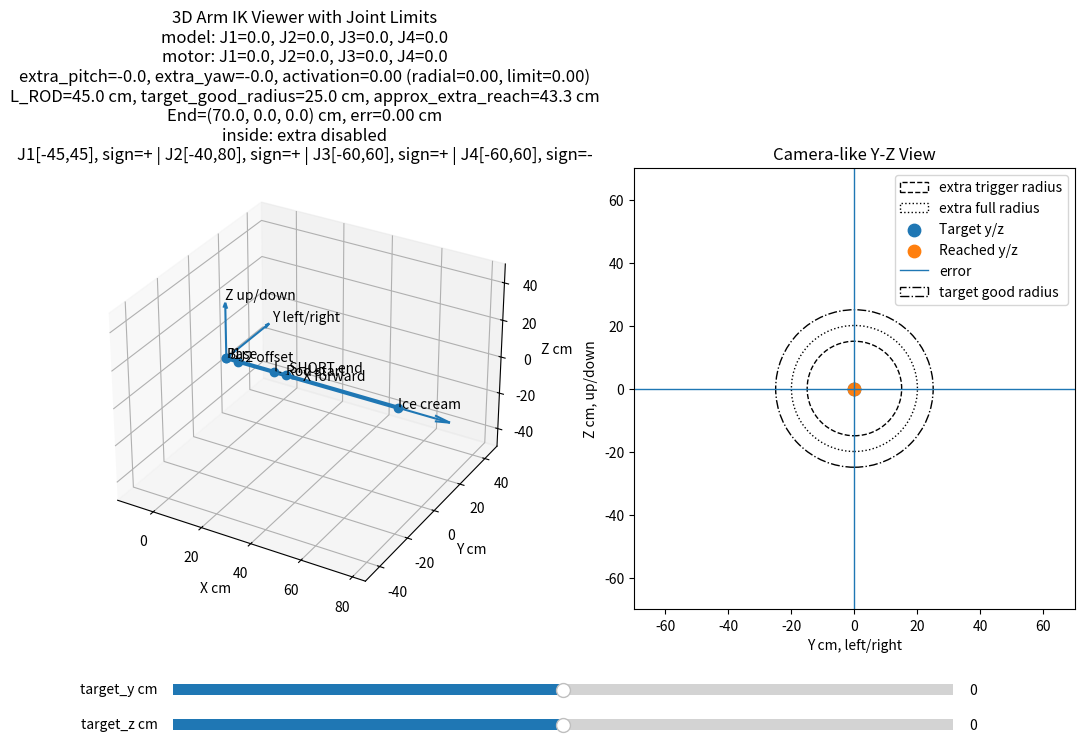

The script that saved this image:
import csv
import math
from dataclasses import dataclass

import numpy as np
import matplotlib.pyplot as plt
from matplotlib.widgets import Slider


# =========================
# 機構參數
# =========================

L_SHORT = 15.0   # 原本短桿，cm
L_ROD = 45.0    # 冰淇淋桿，cm

J2_FORWARD_OFFSET = 5.0
J3_FORWARD_OFFSET = 5.0

# 這個圓只作為「extra 開始啟用」的控制門檻
EXTRA_TRIGGER_RADIUS = 15.0

# 從 15 cm 到 20 cm 之間平滑打開 extra，避免角度不連續
EXTRA_FULL_RADIUS = 20.0

MAX_EXTRA_PITCH_DEG = 60.0
MAX_EXTRA_YAW_DEG = 30.0

# 這版的目標：半徑 25 cm 內盡量都要能穩定解出
TARGET_GOOD_RADIUS = 25.0


# =========================
# 每顆馬達的實體角度範圍與方向
# =========================

@dataclass(frozen=True)
class JointLimit:
    """
    min_deg / max_deg:
        實際送給馬達的角度範圍，單位 degree。

    sign:
        1.0  代表馬達正方向跟 model angle 相同。
        -1.0 代表馬達正方向跟 model angle 相反。

    zero_deg:
        馬達角度 offset。

    轉換公式：
        motor_angle = zero_deg + sign * model_angle
    """
    min_deg: float = -180.0
    max_deg: float = 180.0
    sign: float = 1.0
    zero_deg: float = 0.0

    def model_to_motor(self, model_deg: float) -> float:
        return self.zero_deg + self.sign * model_deg

    def motor_to_model(self, motor_deg: float) -> float:
        return (motor_deg - self.zero_deg) / self.sign

    def clamp_motor(self, motor_deg: float) -> float:
        return clamp(motor_deg, self.min_deg, self.max_deg)

    def clamp_model(self, model_deg: float) -> float:
        motor_deg = self.model_to_motor(model_deg)
        motor_deg = self.clamp_motor(motor_deg)
        return self.motor_to_model(motor_deg)

    def model_bounds_deg(self) -> tuple[float, float]:
        a = self.motor_to_model(self.min_deg)
        b = self.motor_to_model(self.max_deg)
        return min(a, b), max(a, b)


# 你主要調這裡
# min/max 是「實際馬達角度範圍」，不是 model angle。
# J2 這裡先照前面設定：方向反了，且實體最小只能到 -40 度。
JOINT_LIMITS = {
    "J1": JointLimit(min_deg=-45.0, max_deg=45.0, sign=1.0, zero_deg=0.0),
    "J2": JointLimit(min_deg=-40.0, max_deg=80.0, sign=1.0, zero_deg=0.0),
    "J3": JointLimit(min_deg=-60.0, max_deg=60.0, sign=1.0, zero_deg=0.0),
    "J4": JointLimit(min_deg=-60.0, max_deg=60.0, sign=-1.0, zero_deg=0.0),
}


# =========================
# 基本矩陣
# =========================

def rot_y(theta):
    c = math.cos(theta)
    s = math.sin(theta)
    return np.array([
        [c, 0, s, 0],
        [0, 1, 0, 0],
        [-s, 0, c, 0],
        [0, 0, 0, 1],
    ], dtype=float)


def rot_z(theta):
    c = math.cos(theta)
    s = math.sin(theta)
    return np.array([
        [c, -s, 0, 0],
        [s, c, 0, 0],
        [0, 0, 1, 0],
        [0, 0, 0, 1],
    ], dtype=float)


def trans_x(length):
    return np.array([
        [1, 0, 0, length],
        [0, 1, 0, 0],
        [0, 0, 1, 0],
        [0, 0, 0, 1],
    ], dtype=float)


# =========================
# 小工具
# =========================

def clamp(v, lo, hi):
    return max(lo, min(hi, v))


def normalize_deg(deg):
    return (deg + 180.0) % 360.0 - 180.0


def smoothstep(edge0, edge1, x):
    """
    平滑從 0 變到 1：
    x <= edge0 -> 0
    x >= edge1 -> 1
    edge0 < x < edge1 -> 平滑過渡
    """
    if edge0 == edge1:
        return 1.0 if x >= edge1 else 0.0

    t = clamp((x - edge0) / (edge1 - edge0), 0.0, 1.0)
    return t * t * (3.0 - 2.0 * t)



def approximate_extra_reach_cm():
    """
    粗估 extra_pitch / extra_yaw 在 Y-Z 平面額外能提供的位移。
    """
    max_extra_deg = max(MAX_EXTRA_PITCH_DEG, MAX_EXTRA_YAW_DEG)
    effective_extra_length = L_ROD + J3_FORWARD_OFFSET
    return effective_extra_length * math.sin(math.radians(max_extra_deg))


def suggested_yz_view_limit_cm():
    """
    根據 L_ROD / extra 角度自動估計視覺化範圍。
    """
    approx = EXTRA_TRIGGER_RADIUS + approximate_extra_reach_cm()
    return max(TARGET_GOOD_RADIUS + 5.0, math.ceil((approx + 10.0) / 5.0) * 5.0)


def set_axes_from_points(ax, points, margin=10.0):
    """
    根據實際手臂點位自動設定 3D 顯示範圍，避免 L_ROD 改短後被固定 xlim 裁掉。
    """
    pts = np.asarray(points, dtype=float)
    mins = pts.min(axis=0)
    maxs = pts.max(axis=0)

    center = (mins + maxs) / 2.0
    span = float(np.max(maxs - mins))
    half = max(span / 2.0 + margin, 25.0)

    ax.set_xlim(center[0] - half, center[0] + half)
    ax.set_ylim(center[1] - half, center[1] + half)
    ax.set_zlim(center[2] - half, center[2] + half)


def _raw_initial_guess_from_target(target_y, target_z):
    """
    不套 joint limit 的初始猜測，用來判斷 J2 是否會撞到限制。
    """
    r = math.sqrt(target_y * target_y + target_z * target_z)

    if r < 1e-9:
        y = 0.0
        z = 0.0
    else:
        rr = min(r, EXTRA_TRIGGER_RADIUS)
        scale = rr / r
        y = target_y * scale
        z = target_z * scale

    x_offset = math.sqrt(max(0.0, EXTRA_TRIGGER_RADIUS ** 2 - y * y - z * z))

    j1 = math.atan2(y, x_offset)
    j2 = math.asin(clamp(-z / EXTRA_TRIGGER_RADIUS, -1.0, 1.0))

    return np.array([j1, j2, 0.0, 0.0], dtype=float)


def _joint_limit_activation(target_y, target_z):
    """
    原本 activation 只看半徑，導致 target 在半徑 15 內時 extra 被關掉。
    但如果 J2 已經撞到硬體限制，半徑 15 內也可能需要 J3 extra 幫忙。

    這裡用 raw J2 和被 joint limit clamp 後的 J2 差距，平滑打開 extra。
    """
    raw_v = _raw_initial_guess_from_target(target_y, target_z)
    raw_j2_deg = math.degrees(float(raw_v[1]))
    clamped_j2_deg = _clamp_model_angle("J2", raw_j2_deg)

    diff_deg = abs(raw_j2_deg - clamped_j2_deg)

    # 差 0 度不用 extra；差到 8 度以上時 extra 完全打開
    return smoothstep(0.0, 8.0, diff_deg)


def _make_initial_candidates(target_y, target_z, max_extra_pitch, max_extra_yaw, initial_v=None):
    """
    多組 initial guess，避免 numerical IK 卡在局部解或 joint limit 邊界。
    """
    candidates = []

    if initial_v is not None:
        candidates.append(np.array(initial_v, dtype=float))

    base = _initial_guess_from_target(target_y, target_z, max_extra_pitch, max_extra_yaw)
    candidates.append(base)

    # 根據目標方向給一個 extra 初始猜測：
    # extra_pitch 正值通常讓 Z 更往負方向；
    # extra_yaw 正值通常讓 Y 更往正方向。
    effective_len = max(1e-6, L_ROD + J3_FORWARD_OFFSET)
    ep_guess = math.asin(clamp(-target_z / effective_len, -math.sin(max_extra_pitch), math.sin(max_extra_pitch)))
    ey_guess = math.asin(clamp(target_y / effective_len, -math.sin(max_extra_yaw), math.sin(max_extra_yaw)))

    v_guess = base.copy()
    v_guess[2] = ep_guess
    v_guess[3] = ey_guess
    candidates.append(_clamp_v_to_joint_limits(v_guess, max_extra_pitch, max_extra_yaw))

    # 邊界起點：對小 L_ROD 很重要
    for ep in (-max_extra_pitch, 0.0, max_extra_pitch):
        for ey in (-max_extra_yaw, 0.0, max_extra_yaw):
            v = base.copy()
            v[2] = ep
            v[3] = ey
            candidates.append(_clamp_v_to_joint_limits(v, max_extra_pitch, max_extra_yaw))

    # 去除重複
    unique = []
    seen = set()
    for v in candidates:
        key = tuple(round(float(x), 5) for x in v)
        if key not in seen:
            unique.append(v)
            seen.add(key)

    return unique


def _solve_numerical_ik_once(target, v, max_extra_pitch, max_extra_yaw, iterations=120):
    """
    從單一 initial guess 開始解一次 IK。
    """
    v = _clamp_v_to_joint_limits(np.array(v, dtype=float), max_extra_pitch, max_extra_yaw)

    for _ in range(iterations):
        current = _end_yz_from_vars(v)
        err = target - current

        if float(np.linalg.norm(err)) < 0.03:
            break

        J = np.zeros((2, 4), dtype=float)
        eps = 1e-4

        for i in range(4):
            vv = v.copy()
            vv[i] += eps
            vv = _clamp_v_to_joint_limits(vv, max_extra_pitch, max_extra_yaw)
            J[:, i] = (_end_yz_from_vars(vv) - current) / eps

        reg = np.diag([
            0.008,  # J1 step penalty
            0.008,  # J2 step penalty
            0.02,   # extra_pitch step penalty
            0.02,   # extra_yaw step penalty
        ])

        A = J.T @ J + reg + 1e-6 * np.eye(4)
        b = J.T @ err

        try:
            step = np.linalg.solve(A, b)
        except np.linalg.LinAlgError:
            step = np.linalg.pinv(A) @ b

        v += 0.6 * step

        v[0] = (v[0] + math.pi) % (2.0 * math.pi) - math.pi
        v[1] = (v[1] + math.pi) % (2.0 * math.pi) - math.pi

        v = _clamp_v_to_joint_limits(v, max_extra_pitch, max_extra_yaw)

    angles = _angles_from_vars(v)
    _, _, rod_end, _ = forward_kinematics(angles)
    err_cm = math.sqrt((float(rod_end[1]) - target[0]) ** 2 + (float(rod_end[2]) - target[1]) ** 2)

    return err_cm, v, angles, rod_end


def model_to_motor_angles(model_angles):
    return {
        joint: normalize_deg(JOINT_LIMITS[joint].model_to_motor(float(angle)))
        for joint, angle in model_angles.items()
        if joint in JOINT_LIMITS
    }


def motor_targets_from_angles(angles):
    return {
        "J1": angles["J1_motor"],
        "J2": angles["J2_motor"],
        "J3": angles["J3_motor"],
        "J4": angles["J4_motor"],
    }


def _clamp_model_angle(joint, model_deg):
    return JOINT_LIMITS[joint].clamp_model(model_deg)


def _clamp_v_to_joint_limits(v, max_extra_pitch, max_extra_yaw):
    """
    v = [j1, j2, extra_pitch, extra_yaw]，單位 rad。

    J1 = j1
    J2 = j2
    J3 = -j2 + extra_pitch
    J4 = -j1 + extra_yaw

    因此：
        extra_pitch = J3 + J2
        extra_yaw   = J4 + J1
    """
    v = np.array(v, dtype=float)

    # J1 / J2 直接限制
    j1_deg = _clamp_model_angle("J1", math.degrees(float(v[0])))
    j2_deg = _clamp_model_angle("J2", math.degrees(float(v[1])))

    v[0] = math.radians(j1_deg)
    v[1] = math.radians(j2_deg)

    # 先限制 extra 自己的 activation 範圍
    v[2] = clamp(float(v[2]), -max_extra_pitch, max_extra_pitch)
    v[3] = clamp(float(v[3]), -max_extra_yaw, max_extra_yaw)

    # J3 limit: J3 = -J2 + extra_pitch
    j2_rad = float(v[1])
    j3_min_deg, j3_max_deg = JOINT_LIMITS["J3"].model_bounds_deg()
    extra_pitch_min = math.radians(j3_min_deg) + j2_rad
    extra_pitch_max = math.radians(j3_max_deg) + j2_rad

    lo = max(-max_extra_pitch, min(extra_pitch_min, extra_pitch_max))
    hi = min(max_extra_pitch, max(extra_pitch_min, extra_pitch_max))
    if lo <= hi:
        v[2] = clamp(float(v[2]), lo, hi)
    else:
        # 如果 extra 限制和馬達限制沒有交集，優先滿足馬達限制，留下 error。
        v[2] = clamp(
            float(v[2]),
            min(extra_pitch_min, extra_pitch_max),
            max(extra_pitch_min, extra_pitch_max),
        )

    # J4 limit: J4 = -J1 + extra_yaw
    j1_rad = float(v[0])
    j4_min_deg, j4_max_deg = JOINT_LIMITS["J4"].model_bounds_deg()
    extra_yaw_min = math.radians(j4_min_deg) + j1_rad
    extra_yaw_max = math.radians(j4_max_deg) + j1_rad

    lo = max(-max_extra_yaw, min(extra_yaw_min, extra_yaw_max))
    hi = min(max_extra_yaw, max(extra_yaw_min, extra_yaw_max))
    if lo <= hi:
        v[3] = clamp(float(v[3]), lo, hi)
    else:
        # 如果 extra 限制和馬達限制沒有交集，優先滿足馬達限制，留下 error。
        v[3] = clamp(
            float(v[3]),
            min(extra_yaw_min, extra_yaw_max),
            max(extra_yaw_min, extra_yaw_max),
        )

    return v


# =========================
# FK：把 J1~J4 算成末端位置
# =========================

def forward_kinematics(angles):
    """
    機構順序：

    J1 yaw
    J2 pitch
    J2 forward offset
    L_SHORT
    J3 pitch
    J3 forward offset
    J4 yaw
    L_ROD

    注意：
        這裡吃的是 model angles，不是 motor angles。
    """
    j1 = math.radians(angles["J1"])
    j2 = math.radians(angles["J2"])
    j3 = math.radians(angles["J3"])
    j4 = math.radians(angles["J4"])

    T = np.eye(4)

    points = []
    points.append(T[:3, 3].copy())  # base

    # J1 yaw
    T = T @ rot_z(j1)
    points.append(T[:3, 3].copy())

    # J2 pitch
    T = T @ rot_y(j2)

    # J2 馬達軸線往前伸出的 5 cm
    T = T @ trans_x(J2_FORWARD_OFFSET)
    points.append(T[:3, 3].copy())

    # 原本短桿 15 cm
    T = T @ trans_x(L_SHORT)
    points.append(T[:3, 3].copy())

    # J3 pitch
    T = T @ rot_y(j3)

    # J3 馬達軸線往前伸出的 5 cm
    T = T @ trans_x(J3_FORWARD_OFFSET)
    rod_start = T[:3, 3].copy()
    points.append(rod_start)

    # J4 yaw
    T = T @ rot_z(j4)

    # 冰淇淋桿 100 cm
    T = T @ trans_x(L_ROD)
    rod_end = T[:3, 3].copy()
    points.append(rod_end)

    end_forward = T[:3, 0]

    return np.array(points), rod_start, rod_end, end_forward


# =========================
# IK：平滑啟用 J3/J4 extra
# =========================

def _angles_from_vars(v):
    """
    v = [j1, j2, extra_pitch, extra_yaw]
    單位都是 rad。

    原本保持朝前：
        J3 = -J2
        J4 = -J1

    平滑擴展範圍：
        J3 = -J2 + extra_pitch
        J4 = -J1 + extra_yaw
    """
    j1, j2, extra_pitch, extra_yaw = v

    J1 = normalize_deg(math.degrees(j1))
    J2 = normalize_deg(math.degrees(j2))
    J3 = normalize_deg(math.degrees(-j2 + extra_pitch))
    J4 = normalize_deg(math.degrees(-j1 + extra_yaw))

    model_angles = {
        "J1": J1,
        "J2": J2,
        "J3": J3,
        "J4": J4,
    }

    motor_angles = model_to_motor_angles(model_angles)

    return {
        **model_angles,

        "J1_motor": motor_angles["J1"],
        "J2_motor": motor_angles["J2"],
        "J3_motor": motor_angles["J3"],
        "J4_motor": motor_angles["J4"],

        "extra_pitch": math.degrees(extra_pitch),
        "extra_yaw": math.degrees(extra_yaw),
    }


def _end_yz_from_vars(v):
    angles = _angles_from_vars(v)
    _, _, rod_end, _ = forward_kinematics(angles)
    return np.array([rod_end[1], rod_end[2]], dtype=float)


def _initial_guess_from_target(target_y, target_z, max_extra_pitch, max_extra_yaw):
    """
    用原本圓形模型給 numerical IK 一個穩定初始猜測。
    這不是精確答案，只是初始值。
    """
    r = math.sqrt(target_y * target_y + target_z * target_z)

    if r < 1e-9:
        y = 0.0
        z = 0.0
    else:
        rr = min(r, EXTRA_TRIGGER_RADIUS)
        scale = rr / r
        y = target_y * scale
        z = target_z * scale

    x_offset = math.sqrt(max(0.0, EXTRA_TRIGGER_RADIUS ** 2 - y * y - z * z))

    j1 = math.atan2(y, x_offset)
    j2 = math.asin(clamp(-z / EXTRA_TRIGGER_RADIUS, -1.0, 1.0))

    v = np.array([j1, j2, 0.0, 0.0], dtype=float)
    return _clamp_v_to_joint_limits(v, max_extra_pitch, max_extra_yaw)


def ik_keep_forward_yz_smooth(target_y, target_z, initial_v=None):
    """
    平滑版 IK。

    這版針對 L_ROD = 30 cm 做了兩個修正：

    1. 如果 J2 撞到硬體限制，即使 target 還在原本 trigger circle 裡，
       也會平滑打開 J3/J4 extra 來補償。

    2. 如果 warm start 解不好，會自動嘗試多組 initial guess，
       避免在某些範圍卡住。
    """
    target_y = float(target_y)
    target_z = float(target_z)
    target = np.array([target_y, target_z], dtype=float)

    r = float(np.linalg.norm(target))

    radial_activation = smoothstep(
        EXTRA_TRIGGER_RADIUS,
        EXTRA_FULL_RADIUS,
        r,
    )

    limit_activation = _joint_limit_activation(target_y, target_z)

    activation = max(radial_activation, limit_activation)

    max_extra_pitch = math.radians(MAX_EXTRA_PITCH_DEG) * activation
    max_extra_yaw = math.radians(MAX_EXTRA_YAW_DEG) * activation

    candidates = _make_initial_candidates(
        target_y,
        target_z,
        max_extra_pitch,
        max_extra_yaw,
        initial_v=initial_v,
    )

    best = None

    for candidate in candidates:
        err_cm, v, candidate_angles, rod_end = _solve_numerical_ik_once(
            target,
            candidate,
            max_extra_pitch,
            max_extra_yaw,
            iterations=120,
        )

        if best is None or err_cm < best[0]:
            best = (err_cm, v, candidate_angles, rod_end)

        if err_cm < 0.03:
            break

    error_cm, v, angles, rod_end = best

    reached_y = float(rod_end[1])
    reached_z = float(rod_end[2])

    angles["target_y"] = target_y
    angles["target_z"] = target_z
    angles["reached_y"] = reached_y
    angles["reached_z"] = reached_z
    angles["error_cm"] = error_cm
    angles["activation"] = activation
    angles["radial_activation"] = radial_activation
    angles["limit_activation"] = limit_activation
    angles["motor_targets"] = motor_targets_from_angles(angles)

    if activation <= 1e-6:
        angles["mode"] = "inside: extra disabled"
    elif limit_activation > radial_activation + 1e-6:
        angles["mode"] = "joint-limit assist: extra enabled"
    elif activation >= 1.0 - 1e-6:
        angles["mode"] = "outside: extra fully enabled"
    else:
        angles["mode"] = "transition: extra smoothly enabled"

    angles["v_rad"] = v.copy()

    return angles


def ik_keep_forward_yz(target_y, target_z, initial_v=None):
    """
    保留舊函數名稱，方便你原本程式不用大改。
    """
    return ik_keep_forward_yz_smooth(target_y, target_z, initial_v=initial_v)


# =========================
# 視覺化
# =========================

def set_axes_equal(ax):
    x_limits = ax.get_xlim3d()
    y_limits = ax.get_ylim3d()
    z_limits = ax.get_zlim3d()

    x_mid = np.mean(x_limits)
    y_mid = np.mean(y_limits)
    z_mid = np.mean(z_limits)

    max_range = max(
        abs(x_limits[1] - x_limits[0]),
        abs(y_limits[1] - y_limits[0]),
        abs(z_limits[1] - z_limits[0]),
    )

    ax.set_xlim3d(x_mid - max_range / 2, x_mid + max_range / 2)
    ax.set_ylim3d(y_mid - max_range / 2, y_mid + max_range / 2)
    ax.set_zlim3d(z_mid - max_range / 2, z_mid + max_range / 2)


def _joint_limit_summary():
    parts = []
    for joint in ["J1", "J2", "J3", "J4"]:
        limit = JOINT_LIMITS[joint]
        sign_text = "+" if limit.sign > 0 else "-"
        parts.append(f"{joint}[{limit.min_deg:.0f},{limit.max_deg:.0f}], sign={sign_text}")
    return " | ".join(parts)


def main():
    fig = plt.figure(figsize=(13, 7))

    ax3d = fig.add_subplot(1, 2, 1, projection="3d")
    ax2d = fig.add_subplot(1, 2, 2)

    plt.subplots_adjust(bottom=0.25)

    slider_y_ax = plt.axes([0.20, 0.12, 0.60, 0.03])
    slider_z_ax = plt.axes([0.20, 0.07, 0.60, 0.03])

    yz_view_limit = suggested_yz_view_limit_cm()

    slider_y = Slider(slider_y_ax, "target_y cm", -yz_view_limit, yz_view_limit, valinit=0)
    slider_z = Slider(slider_z_ax, "target_z cm", -yz_view_limit, yz_view_limit, valinit=0)

    solver_state = {"v": None}

    def update(_=None):
        target_y = slider_y.val
        target_z = slider_z.val

        angles = ik_keep_forward_yz(
            target_y,
            target_z,
            initial_v=solver_state["v"],
        )
        solver_state["v"] = angles["v_rad"]

        points, rod_start, rod_end, end_forward = forward_kinematics(angles)

        # =========================
        # 3D 圖
        # =========================
        ax3d.clear()

        xs = points[:, 0]
        ys = points[:, 1]
        zs = points[:, 2]

        ax3d.plot(xs, ys, zs, marker="o", linewidth=3)

        labels = [
            "Base",
            "J1",
            "J2 offset",
            "L_SHORT end",
            "Rod start",
            "Ice cream",
        ]

        for p, label in zip(points, labels):
            ax3d.text(p[0], p[1], p[2], label)

        # 畫末端 forward arrow
        d = end_forward / (np.linalg.norm(end_forward) + 1e-9)
        ax3d.quiver(
            rod_end[0], rod_end[1], rod_end[2],
            d[0], d[1], d[2],
            length=20,
            normalize=True,
        )

        # 畫世界座標軸
        ax3d.quiver(0, 0, 0, 30, 0, 0, arrow_length_ratio=0.1)
        ax3d.quiver(0, 0, 0, 0, 30, 0, arrow_length_ratio=0.1)
        ax3d.quiver(0, 0, 0, 0, 0, 30, arrow_length_ratio=0.1)

        ax3d.text(32, 0, 0, "X forward")
        ax3d.text(0, 32, 0, "Y left/right")
        ax3d.text(0, 0, 32, "Z up/down")

        set_axes_from_points(ax3d, points, margin=15.0)
        ax3d.set_xlabel("X cm")
        ax3d.set_ylabel("Y cm")
        ax3d.set_zlabel("Z cm")

        ax3d.set_title(
            "3D Arm IK Viewer with Joint Limits\n"
            f"model: J1={angles['J1']:.1f}, J2={angles['J2']:.1f}, "
            f"J3={angles['J3']:.1f}, J4={angles['J4']:.1f}\n"
            f"motor: J1={angles['J1_motor']:.1f}, J2={angles['J2_motor']:.1f}, "
            f"J3={angles['J3_motor']:.1f}, J4={angles['J4_motor']:.1f}\n"
            f"extra_pitch={angles['extra_pitch']:.1f}, "
            f"extra_yaw={angles['extra_yaw']:.1f}, "
            f"activation={angles['activation']:.2f} "
            f"(radial={angles.get('radial_activation', 0):.2f}, "
            f"limit={angles.get('limit_activation', 0):.2f})\n"
            f"L_ROD={L_ROD:.1f} cm, target_good_radius={TARGET_GOOD_RADIUS:.1f} cm, "
            f"approx_extra_reach={approximate_extra_reach_cm():.1f} cm\n"
            f"End=({rod_end[0]:.1f}, {rod_end[1]:.1f}, {rod_end[2]:.1f}) cm, "
            f"err={angles['error_cm']:.2f} cm\n"
            f"{angles['mode']}\n"
            f"{_joint_limit_summary()}"
        )

        # =========================
        # 2D Y-Z 平面圖
        # =========================
        ax2d.clear()

        trigger_circle = plt.Circle(
            (0, 0),
            EXTRA_TRIGGER_RADIUS,
            fill=False,
            linestyle="--",
            label="extra trigger radius",
        )
        full_circle = plt.Circle(
            (0, 0),
            EXTRA_FULL_RADIUS,
            fill=False,
            linestyle=":",
            label="extra full radius",
        )
        ax2d.add_patch(trigger_circle)
        ax2d.add_patch(full_circle)

        ax2d.scatter([target_y], [target_z], s=80, label="Target y/z")
        ax2d.scatter([rod_end[1]], [rod_end[2]], s=80, label="Reached y/z")

        ax2d.plot(
            [target_y, rod_end[1]],
            [target_z, rod_end[2]],
            linewidth=1,
            label="error",
        )

        ax2d.axhline(0, linewidth=1)
        ax2d.axvline(0, linewidth=1)

        good_circle = plt.Circle(
            (0, 0),
            TARGET_GOOD_RADIUS,
            fill=False,
            linestyle="-.",
            label="target good radius",
        )
        ax2d.add_patch(good_circle)

        ax2d.set_xlim(-yz_view_limit, yz_view_limit)
        ax2d.set_ylim(-yz_view_limit, yz_view_limit)
        ax2d.set_aspect("equal", adjustable="box")
        ax2d.set_xlabel("Y cm, left/right")
        ax2d.set_ylabel("Z cm, up/down")
        ax2d.set_title("Camera-like Y-Z View")
        ax2d.legend(loc="upper right")

        fig.canvas.draw_idle()

    slider_y.on_changed(update)
    slider_z.on_changed(update)

    update()
    plt.show()


# =========================
# 表格產生
# =========================

def generate_ik_angle_table(
    y_min=-40,
    y_max=40,
    z_min=-40,
    z_max=40,
    output_path="ik_angle_table.csv",
    reachable_error_threshold_cm=0.5,
):
    """
    產生 y, z = -40 ~ 40 每一個整數點的 IK 角度表。

    使用 snake scan + warm start：
    讓相鄰格點更容易使用連續的 IK 解。
    """

    rows = []
    last_v = None
    scan_index = 0

    for y in range(y_min, y_max + 1):
        if (y - y_min) % 2 == 0:
            z_values = range(z_min, z_max + 1)
        else:
            z_values = range(z_max, z_min - 1, -1)

        for z in z_values:
            angles = ik_keep_forward_yz(
                float(y),
                float(z),
                initial_v=last_v,
            )
            last_v = angles["v_rad"]

            _, _, rod_end, _ = forward_kinematics(angles)

            reached_y = float(rod_end[1])
            reached_z = float(rod_end[2])

            error_cm = math.sqrt(
                (reached_y - y) ** 2 +
                (reached_z - z) ** 2
            )

            reachable = error_cm <= reachable_error_threshold_cm

            row = {
                "scan_index": scan_index,
                "target_y_cm": y,
                "target_z_cm": z,

                "J1_model_deg": angles["J1"],
                "J2_model_deg": angles["J2"],
                "J3_model_deg": angles["J3"],
                "J4_model_deg": angles["J4"],

                "J1_motor_deg": angles["J1_motor"],
                "J2_motor_deg": angles["J2_motor"],
                "J3_motor_deg": angles["J3_motor"],
                "J4_motor_deg": angles["J4_motor"],

                "extra_pitch_deg": angles.get("extra_pitch", 0.0),
                "extra_yaw_deg": angles.get("extra_yaw", 0.0),
                "activation": angles.get("activation", 0.0),
                "radial_activation": angles.get("radial_activation", 0.0),
                "limit_activation": angles.get("limit_activation", 0.0),

                "reached_y_cm": reached_y,
                "reached_z_cm": reached_z,
                "error_cm": error_cm,

                "reachable": reachable,
                "mode": angles.get("mode", ""),
            }

            rows.append(row)
            scan_index += 1

    fieldnames = [
        "scan_index",
        "target_y_cm",
        "target_z_cm",

        "J1_model_deg",
        "J2_model_deg",
        "J3_model_deg",
        "J4_model_deg",

        "J1_motor_deg",
        "J2_motor_deg",
        "J3_motor_deg",
        "J4_motor_deg",

        "extra_pitch_deg",
        "extra_yaw_deg",
        "activation",
        "radial_activation",
        "limit_activation",
        "reached_y_cm",
        "reached_z_cm",
        "error_cm",
        "reachable",
        "mode",
    ]

    with open(output_path, "w", newline="", encoding="utf-8") as f:
        writer = csv.DictWriter(f, fieldnames=fieldnames)
        writer.writeheader()

        for row in rows:
            writer.writerow({
                key: (
                    round(value, 6)
                    if isinstance(value, float)
                    else value
                )
                for key, value in row.items()
            })

    total = len(rows)
    reachable_count = sum(1 for row in rows if row["reachable"])

    print(f"Saved table to: {output_path}")
    print(f"Total points: {total}")
    print(f"Reachable points: {reachable_count}")
    print(f"Unreachable points: {total - reachable_count}")


if __name__ == "__main__":
    # 開視覺化介面
    main()

    # 如果要產生 y,z = -40~40 表格，改成下面這樣：
    #
    # generate_ik_angle_table(
    #     y_min=-40,
    #     y_max=40,
    #     z_min=-40,
    #     z_max=40,
    #     output_path="ik_angle_table.csv",
    # )
    # main()
